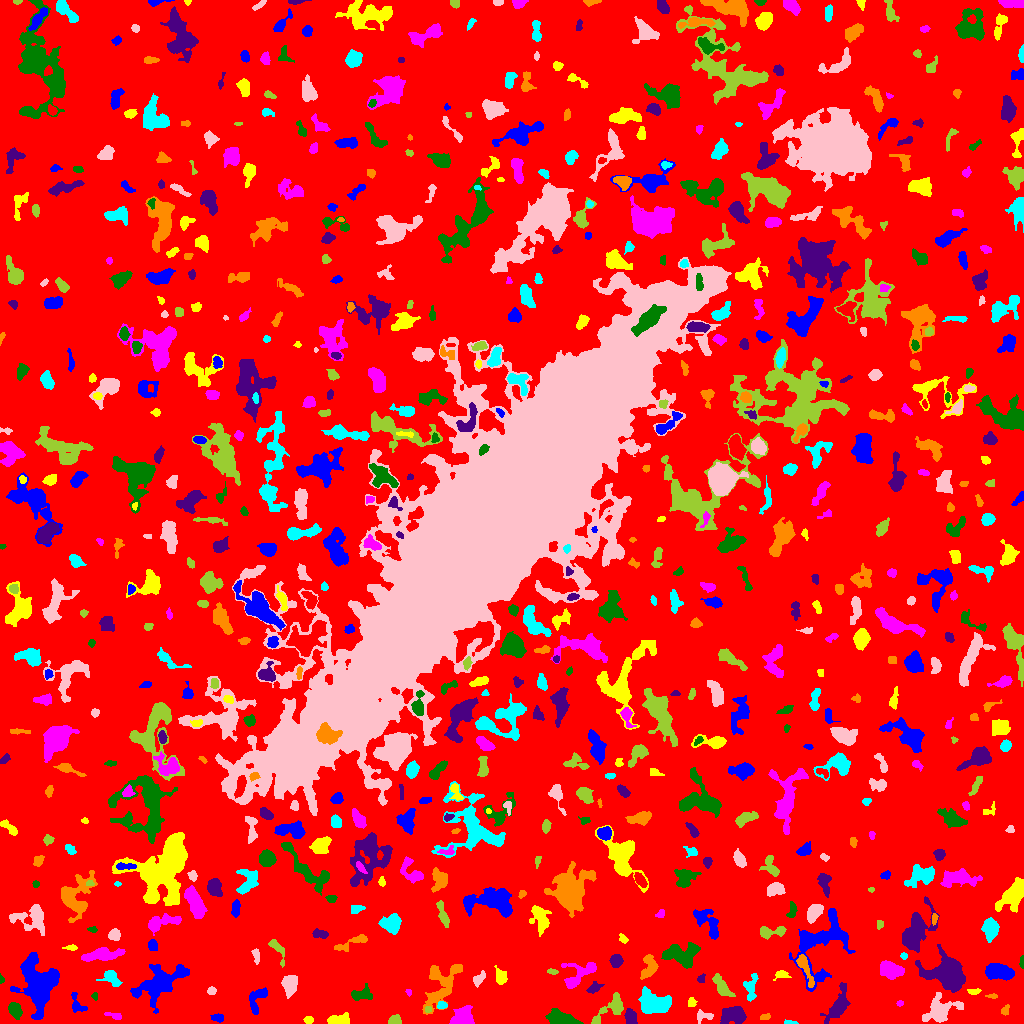

Data behind this chart, as committed beside it:
ID, X, Y, A, B, theta, total_flux, mu_max, mu_median, mu_mean, R_fwhm, R_e, R10, R90, x_start, x_end, y_start, y_end, area, greylevel
0, 516.2, 511.8, 303.8, 298.3, -0.5414, 1704415, 12.0, 2.0, 2.2, 93.57, 239.3, 92.33, 378.9, 0, 1023, 0, 1023, 774758, 2.2
1, 40.22, 40.44, 10.87, 7.588, -1.453, 12952, 46.0, 6.0, 9.44, 7.047, 8.538, 3.09, 16.72, 10, 59, 4, 71, 1372, 13.44
2, 308.6, 3.5, 2.102, 1.815, 0.0, 138.0, 4.0, 2.0, 2.0, 3.656, 2.523, 0.9772, 3.989, 303, 313, 0, 7, 69, 7.0
3, 462.6, 5.293, 5.474, 4.328, 0.3968, 1164, 9.0, 3.0, 3.404, 6.024, 5.382, 2.034, 8.593, 449, 474, 0, 18, 342, 8.404
4, 559.7, 5.805, 7.356, 3.054, -0.2447, 1619, 13.0, 4.0, 4.586, 4.918, 5.352, 2.034, 8.885, 545, 583, 0, 15, 353, 9.586
5, 734.1, 8.496, 5.821, 3.96, 0.03396, 1986, 12.0, 4.0, 5.254, 7.047, 5.809, 2.326, 9.441, 720, 746, 0, 17, 378, 9.254
6, 765, 7.0, 2.756, 1.283, 0.06343, 85.0, 3.0, 1.0, 1.371, 3.09, 2.459, 0.7979, 3.656, 760, 770, 4, 10, 62, 6.371
7, 791.1, 0.7671, 3.447, 0.838, -0.0467, 73.0, 4.0, 1.0, 1.46, 2.706, 2.034, 0.7979, 3.192, 784, 798, 0, 4, 50, 7.46
8, 703, 7.556, 4.623, 2.487, 0.03479, 266.0, 5.0, 2.0, 2.015, 3.989, 3.432, 1.262, 5.499, 697, 713, 0, 14, 132, 8.015
9, 394.3, 3.201, 2.954, 2.408, 0.2883, 334.0, 7.0, 3.0, 3.009, 3.742, 3.241, 1.262, 5.046, 388, 401, 0, 9, 111, 8.009
10, 500.9, 13.33, 8.826, 5.765, -0.5331, 1143, 8.0, 2.0, 2.362, 6.05, 6.308, 2.394, 10.01, 481, 514, 0, 30, 484, 7.362
11, 217.8, 5.677, 2.829, 1.99, -0.1343, 195.0, 4.0, 2.0, 2.053, 4.297, 2.877, 1.128, 4.618, 210, 223, 1, 10, 95, 7.053
12, 339.2, 3.319, 5.187, 2.39, 0.03238, 1262, 13.0, 6.0, 6.217, 5.412, 4.26, 1.784, 6.699, 327, 349, 0, 11, 203, 10.22
13, 115.3, 7.612, 4.028, 1.51, -0.1899, 152.0, 6.0, 1.0, 1.652, 2.523, 2.585, 0.7979, 4.583, 104, 121, 4, 11, 92, 6.652
14, 15.15, 13.24, 3.603, 2.607, -1.124, 878.0, 13.0, 4.0, 4.67, 4.297, 3.909, 1.493, 6.257, 8, 22, 4, 21, 188, 9.67
15, 630.5, 6.895, 3.847, 2.617, -1.364, 466.0, 6.0, 3.0, 2.807, 5.412, 4.029, 1.596, 6.232, 624, 637, 0, 15, 166, 8.807
16, 1005, 12.91, 2.599, 1.688, 1.08, 151.0, 4.0, 2.0, 2.068, 3.742, 2.585, 0.9772, 4.146, 1001, 1009, 8, 19, 73, 8.068
17, 442.1, 18.02, 2.417, 1.709, -0.02778, 276.0, 8.0, 4.0, 3.887, 3.385, 2.585, 0.9772, 4.029, 437, 447, 15, 22, 71, 9.887
18, 939.4, 12.35, 8.244, 5.407, 0.4317, 1592, 9.0, 2.0, 2.874, 5.67, 6.58, 2.394, 11.11, 922, 963, 1, 31, 554, 8.874
19, 428.3, 13.92, 1.791, 1.576, 0.5853, 121.0, 4.0, 3.0, 2.75, 3.432, 2.185, 0.9772, 3.241, 425, 431, 11, 17, 44, 9.75
20, 865.6, 12.64, 3.785, 2.454, -0.7497, 440.0, 6.0, 3.0, 3.143, 5.171, 3.785, 1.493, 5.836, 857, 871, 6, 19, 140, 9.143
21, 76.62, 19.43, 6.153, 3.06, -1.149, 327.0, 5.0, 2.0, 2.006, 4.107, 3.909, 1.493, 6.206, 71, 87, 11, 31, 163, 7.006
22, 691.2, 20.95, 2.438, 2.051, 1.385, 132.0, 3.0, 2.0, 1.784, 3.785, 2.821, 1.128, 4.334, 688, 697, 17, 26, 74, 6.784
23, 899.6, 19.97, 1.799, 1.224, 0.001965, 64.0, 3.0, 2.0, 1.6, 2.646, 1.871, 0.7979, 2.932, 896, 903, 17, 23, 40, 6.6
24, 94.59, 27.39, 1.927, 1.519, -1.471, 74.0, 3.0, 2.0, 1.644, 2.764, 2.185, 0.7979, 3.385, 91, 97, 23, 31, 45, 6.644
25, 838.2, 16.92, 8.685, 3.551, 1.072, 1463, 10.0, 2.0, 3.295, 6.308, 5.67, 2.185, 9.756, 820, 850, 0, 41, 444, 9.295
26, 992.5, 27.3, 2.877, 1.041, -0.03268, 93.0, 4.0, 2.0, 1.86, 2.985, 2.111, 0.7979, 3.432, 985, 997, 25, 30, 50, 6.86
27, 750.5, 36.71, 6.866, 3.156, 1.482, 494.0, 6.0, 2.0, 2.148, 4.886, 4.549, 1.693, 7.356, 743, 758, 22, 50, 230, 7.148
28, 211.5, 32.52, 2.047, 1.833, 0.09079, 120.0, 4.0, 2.0, 1.765, 3.478, 2.459, 0.7979, 3.949, 207, 216, 29, 37, 68, 6.765
29, 611.9, 15.17, 10.2, 3.826, 0.6584, 1194, 10.0, 3.0, 3.335, 5.323, 5.202, 2.034, 8.921, 591, 623, 0, 31, 358, 8.335
30, 1018, 24.86, 3.882, 2.277, -0.4397, 320.0, 5.0, 2.0, 2.27, 4.37, 3.568, 1.382, 5.499, 1008, 1023, 14, 30, 141, 7.27
31, 256.6, 23.91, 7.578, 3.855, 1.126, 1003, 8.0, 4.0, 3.785, 6.77, 5.232, 2.034, 7.999, 249, 267, 9, 36, 265, 7.785
32, 973.6, 31.49, 3.248, 1.259, 0.06053, 76.0, 3.0, 1.0, 1.056, 2.459, 2.257, 0.7979, 3.785, 967, 981, 29, 35, 72, 7.056
33, 408.6, 31.19, 1.707, 1.315, -1.166, 73.0, 5.0, 2.0, 1.921, 1.954, 1.784, 0.5642, 2.877, 405, 411, 27, 34, 38, 8.921
34, 360.8, 28.8, 5.901, 3.206, 0.1639, 437.0, 6.0, 2.0, 2.014, 4.297, 4.146, 1.493, 7.024, 351, 372, 23, 40, 217, 10.01
35, 593.5, 34.97, 3.655, 2.194, 0.5248, 222.0, 6.0, 1.0, 1.82, 3.09, 3.038, 1.128, 5.293, 586, 604, 30, 42, 122, 6.82
36, 441, 37.81, 13.98, 7.105, 1.078, 2190, 8.0, 3.0, 2.897, 8.463, 8.575, 3.241, 13.67, 422, 462, 9, 59, 756, 6.897
37, 653.7, 20.26, 7.923, 4.994, -0.1679, 2849, 11.0, 5.0, 4.804, 8.368, 7.59, 3.038, 11.81, 638, 671, 10, 37, 593, 8.804
38, 289.7, 39.7, 4.755, 3.129, 1.527, 1303, 13.0, 4.0, 4.704, 5.14, 4.754, 1.784, 7.548, 281, 297, 25, 48, 277, 9.704
39, 722.6, 35.95, 5.795, 2.451, -0.9832, 591.0, 8.0, 2.0, 2.309, 4.334, 4.146, 1.596, 7.313, 712, 735, 27, 50, 256, 7.309
40, 396.3, 57.97, 15.12, 7.885, 0.7271, 42550, 132.0, 6.0, 15.92, 7.485, 9.009, 3.29, 21.38, 345, 431, 16, 103, 2672, 18.92
41, 159.8, 40.25, 14.25, 7.229, 0.5652, 3391, 9.0, 3.0, 3.338, 8.349, 10.12, 3.827, 15.91, 130, 189, 10, 59, 1016, 7.338
42, 781.1, 48.99, 3.513, 2.117, 0.08719, 166.0, 4.0, 1.0, 1.596, 3.568, 2.877, 1.128, 5.015, 773, 791, 43, 53, 104, 6.596
43, 891.6, 52.83, 5.915, 3.712, -0.3155, 1063, 6.0, 3.0, 3.072, 8.176, 5.836, 2.326, 9.009, 880, 904, 44, 63, 346, 8.072
44, 1.043, 43.7, 1.944, 1.094, -1.531, 69.0, 4.0, 2.0, 1.865, 2.523, 1.693, 0.5642, 2.764, 0, 4, 40, 50, 37, 7.865
45, 701, 44.58, 2.356, 1.638, 0.8215, 80.0, 3.0, 1.0, 1.29, 2.646, 2.326, 0.7979, 3.742, 697, 705, 41, 50, 62, 6.29
46, 804.4, 56.7, 9.194, 2.244, -1.18, 665.0, 6.0, 2.0, 2.725, 5.863, 4.618, 1.871, 7.464, 796, 814, 36, 69, 244, 9.725
47, 111.7, 45.65, 4.625, 3.104, -0.6398, 489.0, 7.0, 2.0, 2.318, 4.184, 4.029, 1.493, 6.77, 96, 122, 37, 53, 211, 7.318
48, 478.4, 44.51, 3.435, 2.036, 0.7444, 274.0, 6.0, 2.0, 2.175, 3.785, 3.09, 1.128, 5.109, 473, 485, 36, 53, 126, 7.175
49, 551.8, 51.88, 2.552, 1.098, -0.1781, 52.0, 2.0, 1.0, 0.8966, 3.523, 1.954, 0.7979, 3.241, 547, 558, 49, 55, 58, 6.897
50, 847.1, 59.58, 3.094, 2.174, -1.027, 336.0, 6.0, 3.0, 2.973, 4.334, 3.192, 1.262, 5.078, 841, 852, 51, 65, 113, 8.973
51, 999, 51.73, 6.837, 3.407, -0.1234, 2478, 12.0, 6.0, 6.149, 8.273, 6.206, 2.585, 9.624, 985, 1014, 43, 60, 403, 10.15
52, 500.8, 45.46, 3.419, 2.625, -1.279, 633.0, 11.0, 3.0, 3.907, 3.785, 3.523, 1.382, 5.836, 494, 507, 39, 58, 162, 8.907
53, 578, 48.48, 10.44, 5.56, 0.6436, 1338, 9.0, 3.0, 3.178, 5.293, 6.129, 2.257, 10.23, 561, 596, 35, 61, 421, 7.178
54, 1022, 60.75, 3.099, 0.9307, 1.562, 181.0, 8.0, 3.0, 3.481, 2.821, 2.034, 0.7979, 3.241, 1019, 1023, 55, 68, 52, 8.481
55, 616.5, 62.68, 3.1, 2.671, 1.296, 371.0, 6.0, 2.0, 2.457, 4.652, 3.7, 1.382, 5.781, 609, 623, 56, 69, 151, 7.457
56, 648.5, 57.15, 6.645, 3.544, 1.335, 730.0, 7.0, 3.0, 2.704, 4.918, 5.293, 2.034, 8.098, 640, 658, 44, 69, 270, 7.704
57, 903.9, 67.46, 1.703, 1.479, -0.3668, 136.0, 7.0, 3.0, 2.957, 2.326, 2.034, 0.5642, 3.241, 900, 907, 64, 71, 46, 8.957
58, 256.3, 67.29, 3.923, 1.444, -1.43, 148.0, 4.0, 1.0, 1.574, 3.742, 2.821, 1.128, 4.583, 251, 259, 59, 75, 94, 6.574
59, 277.1, 74.88, 7.346, 2.516, -1.038, 341.0, 5.0, 2.0, 1.949, 3.949, 3.949, 1.493, 6.433, 268, 284, 56, 84, 175, 6.949
... 704 more rows
